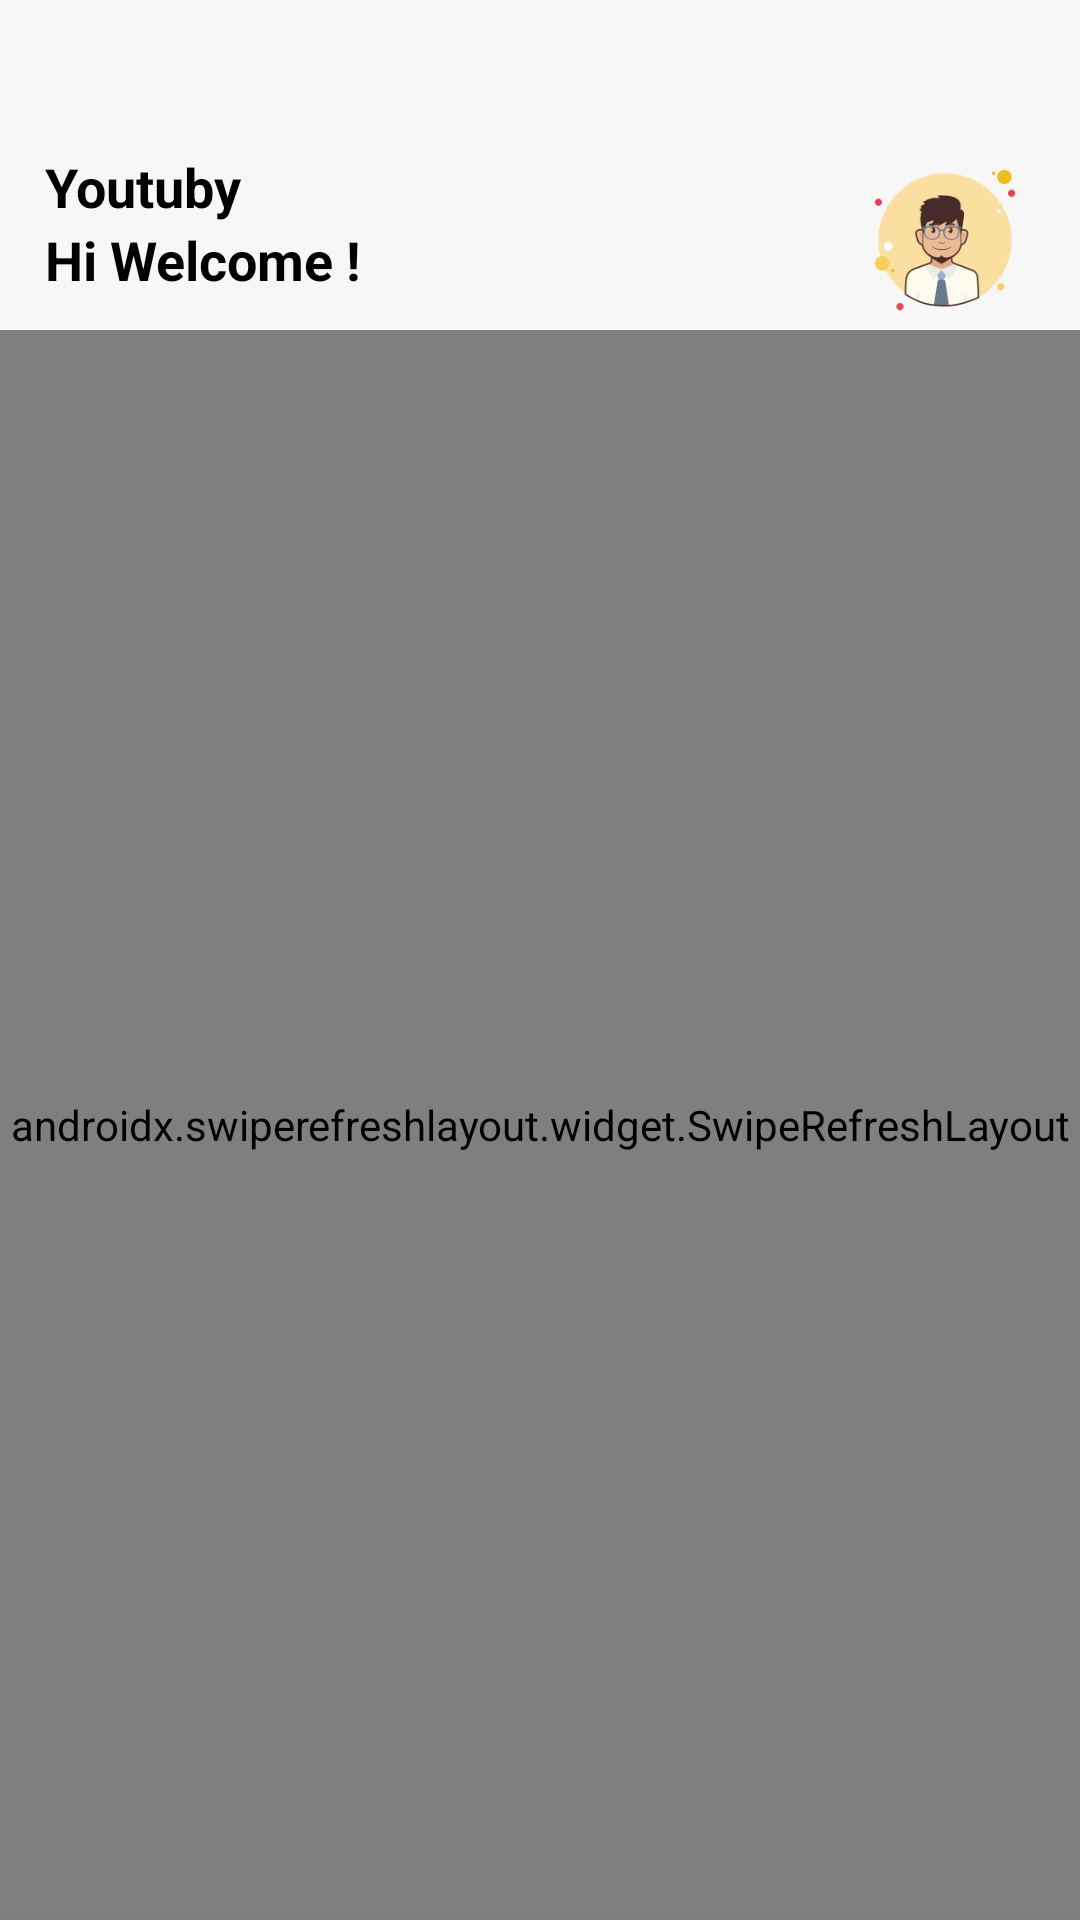

Write the Android layout XML for this screen, with the resource values it uses.
<!-- AndroidManifest.xml: application theme NoAppTheme -->
<!-- res/layout/activity_home.xml -->
<?xml version="1.0" encoding="utf-8"?>
<LinearLayout xmlns:android="http://schemas.android.com/apk/res/android"
    android:layout_width="match_parent"
    android:layout_height="match_parent"
    xmlns:app="http://schemas.android.com/apk/res-auto"
    android:background="#f7f7f7"
    android:orientation="vertical">

    <RelativeLayout
        android:layout_width="match_parent"
        android:layout_height="wrap_content"
        android:layout_marginTop="50dp">

        <TextView
            android:id="@+id/appname"
            android:layout_width="wrap_content"
            android:layout_height="wrap_content"
            android:text="@string/app_name"
            android:layout_marginLeft="15dp"
            android:textColor="@color/black"
            android:textSize="18sp"
            android:textStyle="bold"/>

        <TextView
            android:layout_width="wrap_content"
            android:layout_height="wrap_content"
            android:text="Hi Welcome !"
            android:layout_marginLeft="15dp"
            android:textColor="@color/black"
            android:textSize="18sp"
            android:textStyle="bold"
            android:layout_below="@+id/appname" />


        <RelativeLayout
            android:id="@+id/badge_layout1"
            android:layout_marginRight="15dp"
            android:layout_width="wrap_content"
            android:layout_gravity="right"
            android:layout_alignParentRight="true"
            android:layout_height="wrap_content">

            <RelativeLayout
                android:id="@+id/relative_layout"
                android:layout_width="wrap_content"
                android:layout_height="wrap_content">


                <ImageView
                    android:id="@+id/sprofile"
                    android:layout_width="60dp"
                    android:layout_height="60dp"
                    android:src="@drawable/administrator_profile" />

            </RelativeLayout>

        </RelativeLayout>

    </RelativeLayout>

    <androidx.swiperefreshlayout.widget.SwipeRefreshLayout
        android:id="@+id/swipeRefreshLayout"
        android:layout_width="match_parent"
        android:layout_height="match_parent"
        android:layout_alignParentLeft="true"
        android:layout_alignParentStart="true">

        <LinearLayout
            android:layout_width="match_parent"
            android:layout_height="match_parent"
            android:orientation="horizontal"
            android:weightSum="1">

            <androidx.recyclerview.widget.RecyclerView
                android:id="@+id/card_recycler_view"
                android:layout_width="match_parent"
                android:layout_height="match_parent"
                android:layout_weight="1"
                android:scrollbars="none" />

        </LinearLayout>

    </androidx.swiperefreshlayout.widget.SwipeRefreshLayout>

    <com.moos.navigation.BottomBarLayout
        android:id="@+id/bottom_bar"
        android:layout_width="match_parent"
        android:layout_height="45dp"
        android:layout_alignParentBottom="true"
        android:elevation="2dp"
        app:tabs_arrange_way="horizontal" />

</LinearLayout>
<!-- resources referenced by this layout -->
<resources>
  <color name="black">#000000</color>
  <!-- drawable administrator_profile: webp bitmap (drawable, 3850 bytes) -->
  <string name="app_name">Youtuby</string>
  <style name="NoAppTheme" parent="Theme.AppCompat.Light.NoActionBar">
          <item name="colorPrimary">@color/white</item>
          <item name="colorPrimaryDark">@color/black</item>
      </style>
  <color name="white">#FFFFFFFF</color>
</resources>
